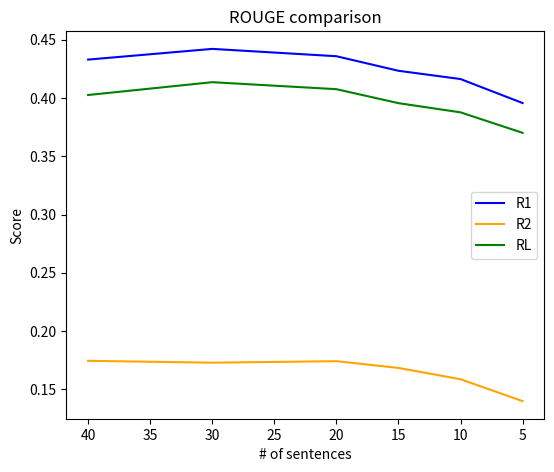

Write the Python code that produced this figure.
import matplotlib.pyplot as plt

x = [40, 30, 20, 15, 10, 5]

y_r1 = [0.4331, 0.4423, 0.436, 0.4235, 0.4164, 0.3958]
y_r2 = [0.1744, 0.1728, 0.1741, 0.1683, 0.1586, 0.1398]
y_rl = [0.4027, 0.4137, 0.4077, 0.3957, 0.3878, 0.3702]

graph, (plot1) = plt.subplots(1, 1, figsize=(6, 5))
graph.tight_layout(pad=3.0)
plot1.plot(x, y_r1, color='blue', label='R1')
plot1.plot(x, y_r2, color='orange', label='R2')
plot1.plot(x, y_rl, color='green', label='RL')
plot1.legend()
plot1.set_title("ROUGE comparison")
plot1.set_xlabel('# of sentences')
plot1.set_ylabel('Score')
plot1.invert_xaxis()

plt.savefig("test.png")#, transparent=True)